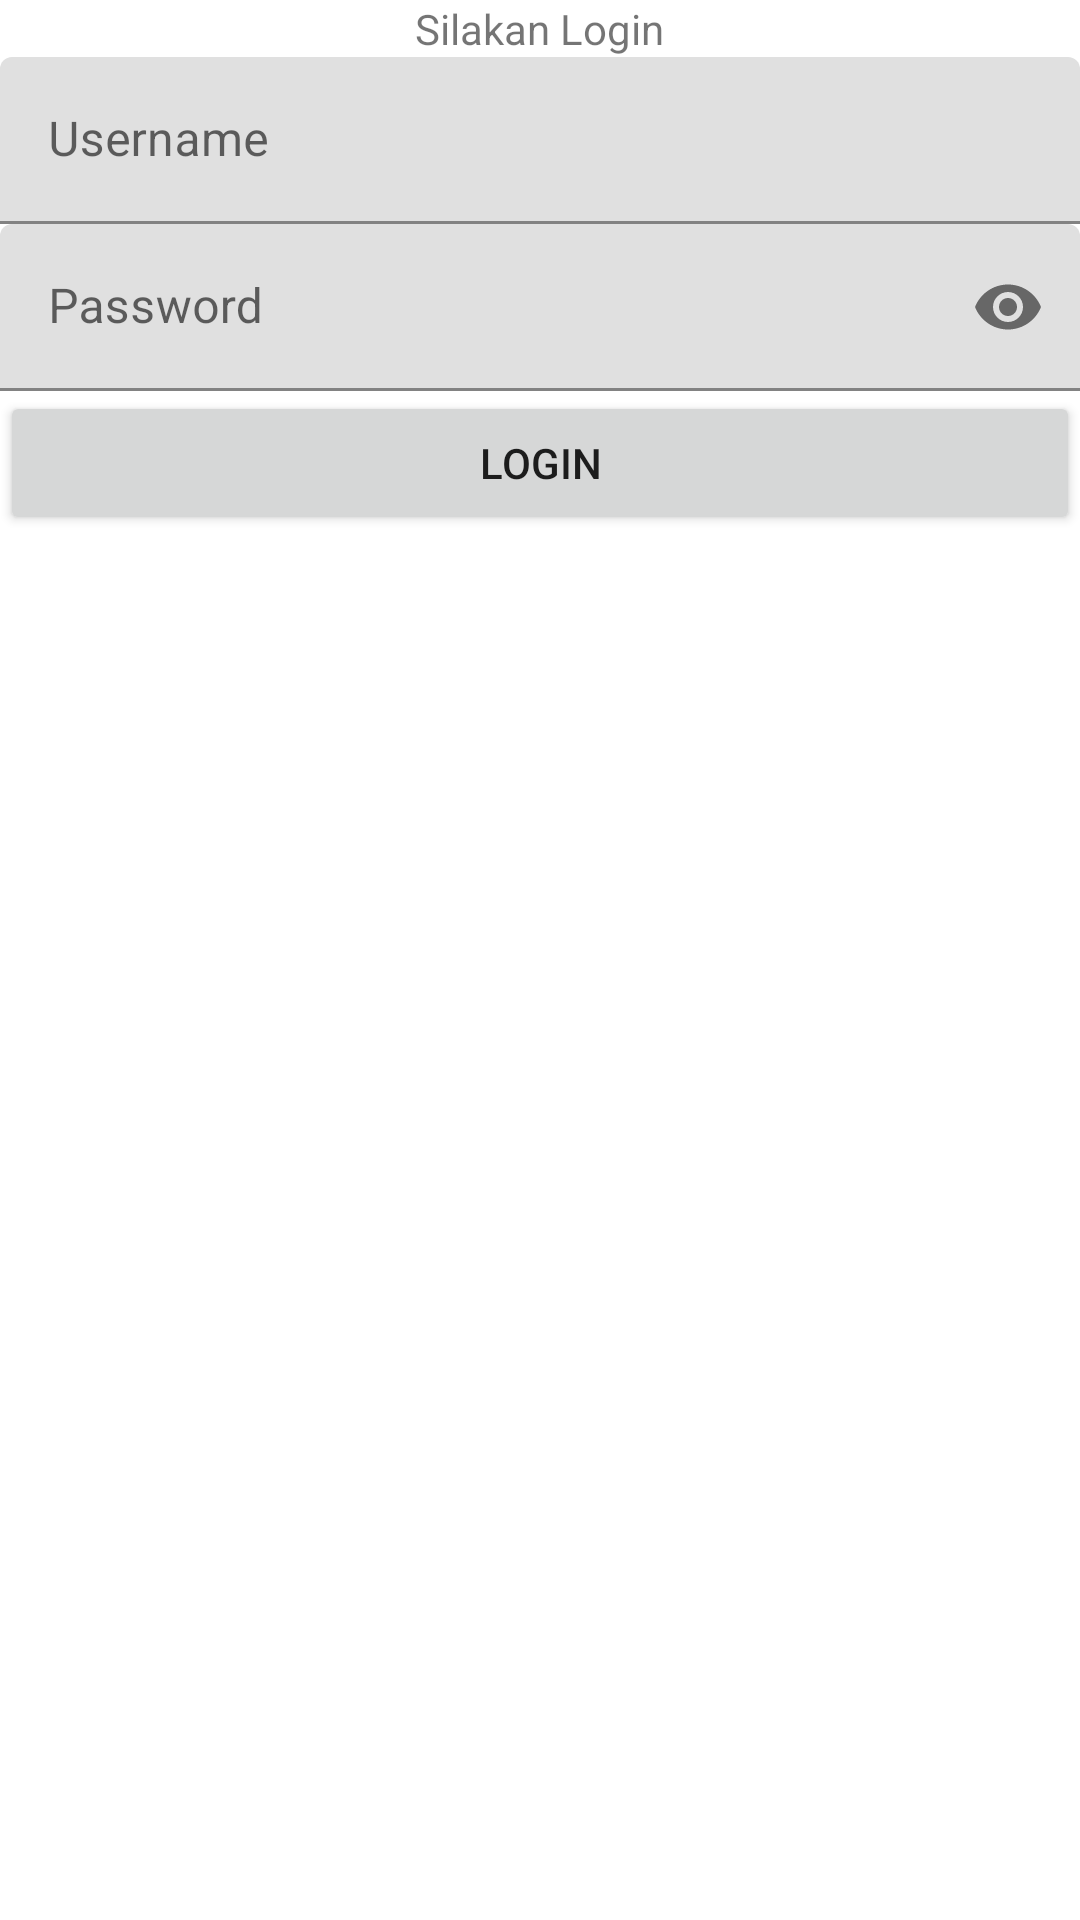

Reconstruct the res/layout file that produces this screen, plus the resources it refers to.
<!-- AndroidManifest.xml: application theme Theme.Lawencon -->
<!-- res/layout/activity_main.xml -->
<?xml version="1.0" encoding="utf-8"?>
<LinearLayout xmlns:android="http://schemas.android.com/apk/res/android"
    xmlns:app="http://schemas.android.com/apk/res-auto"
    xmlns:tools="http://schemas.android.com/tools"
    android:layout_width="match_parent"
    android:layout_height="match_parent"
    android:orientation="vertical"
    tools:context=".MainActivity">

    <TextView
        android:layout_width="wrap_content"
        android:layout_height="wrap_content"
        android:gravity="center"
        android:layout_gravity="center"
        android:text="Silakan Login"/>
    <com.google.android.material.textfield.TextInputLayout
        android:layout_width="match_parent"
        android:layout_height="wrap_content">
        <com.google.android.material.textfield.TextInputEditText
            android:id="@+id/etUsername"
            android:layout_width="match_parent"
            android:layout_height="wrap_content"
            android:hint="Username"
            android:inputType="text|textCapWords"/>
    </com.google.android.material.textfield.TextInputLayout>
    <com.google.android.material.textfield.TextInputLayout
        android:layout_width="match_parent"
        android:layout_height="wrap_content"
        app:passwordToggleEnabled="true">
        <com.google.android.material.textfield.TextInputEditText
            android:id="@+id/etPassword"
            android:layout_width="match_parent"
            android:layout_height="wrap_content"
            android:hint="Password"
            android:inputType="textPassword"/>
    </com.google.android.material.textfield.TextInputLayout>
    <Button
        android:layout_width="match_parent"
        android:layout_height="wrap_content"
        android:id="@+id/btnSubmit"
        android:text="Login"
        android:textAllCaps="true"/>

</LinearLayout>
<!-- resources referenced by this layout -->
<resources>
  <style name="Theme.Lawencon" parent="Theme.MaterialComponents.DayNight.DarkActionBar">
          
          <item name="colorPrimary">@color/purple_500</item>
          <item name="colorPrimaryVariant">@color/purple_700</item>
          <item name="colorOnPrimary">@color/white</item>
          
          <item name="colorSecondary">@color/teal_200</item>
          <item name="colorSecondaryVariant">@color/teal_700</item>
          <item name="colorOnSecondary">@color/black</item>
          
          <item name="android:statusBarColor" tools:targetApi="l">?attr/colorPrimaryVariant</item>
          
      </style>
  <!-- not gathered from this repository: default colours our renderer supplied (Android Studio template values) -->
  <color name="purple_500">#FF6200EE</color>
  <color name="purple_700">#FF3700B3</color>
  <color name="teal_200">#FF03DAC5</color>
  <color name="teal_700">#FF018786</color>
  <color name="black">#FF000000</color>
  <color name="white">#FFFFFFFF</color>
</resources>
